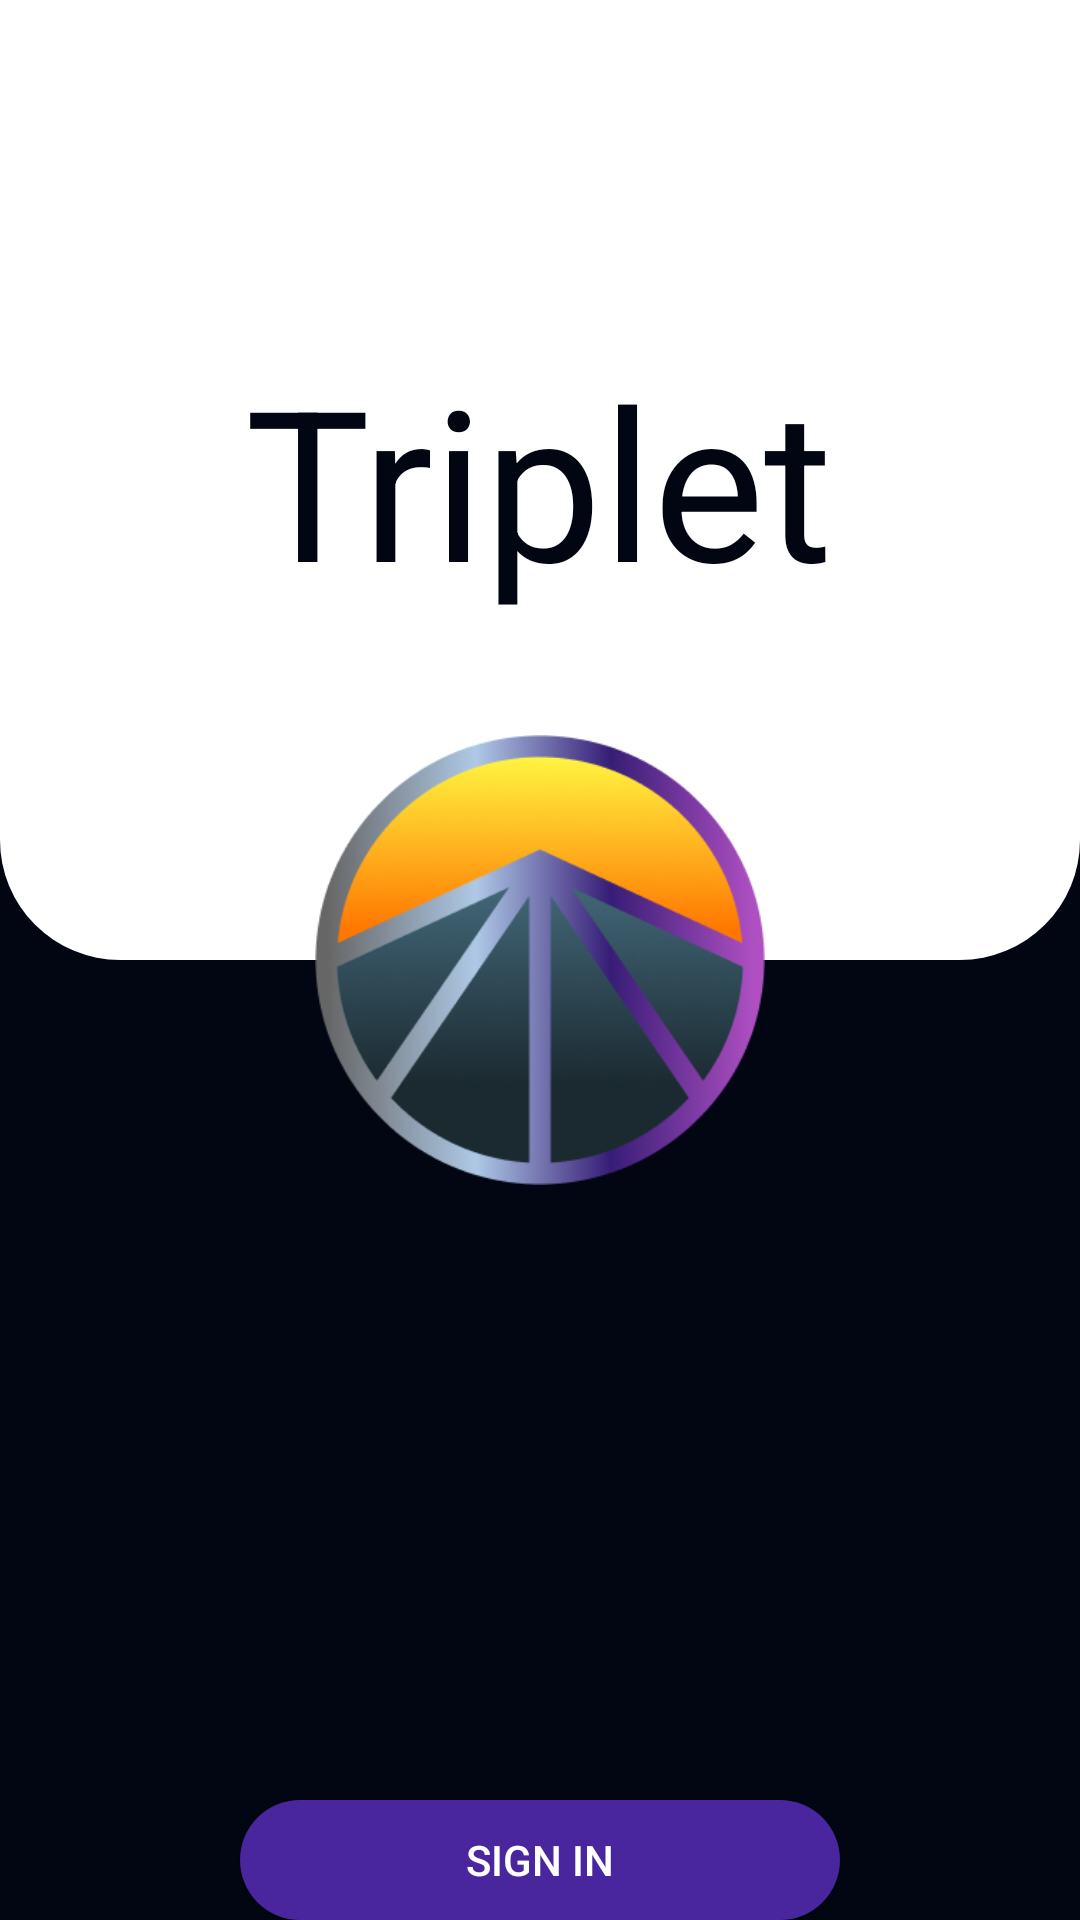

Layout XML and referenced resources for this Android screen:
<!-- AndroidManifest.xml: application theme Theme.TripleT -->
<!-- res/layout/on_board_fragment.xml -->
<?xml version="1.0" encoding="utf-8"?>
<androidx.constraintlayout.widget.ConstraintLayout
    android:id="@+id/onboardFragment"
    xmlns:android="http://schemas.android.com/apk/res/android"
    xmlns:app="http://schemas.android.com/apk/res-auto"
    xmlns:tools="http://schemas.android.com/tools"
    android:layout_width="match_parent"
    android:layout_height="match_parent"
    android:background="@color/fon">


    <LinearLayout
        android:layout_width="0dp"
        android:layout_height="0dp"
        android:orientation="vertical"
        android:gravity="center"
        android:background="@drawable/fon_for_start_page"
        app:layout_constraintTop_toTopOf="parent"
        app:layout_constraintStart_toStartOf="parent"
        app:layout_constraintEnd_toEndOf="parent"
        app:layout_constraintHeight_percent="0.5">
        <TextView
            android:layout_width="wrap_content"
            android:layout_height="wrap_content"
            android:text="Triplet"
            android:textSize="70sp"
            android:gravity="center"
            android:textColor="@color/fon"/>
    </LinearLayout>

    <ImageView
        android:layout_width="150dp"
        android:layout_height="150dp"
        android:src="@drawable/logo"
        app:layout_constraintTop_toTopOf="parent"
        app:layout_constraintBottom_toBottomOf="parent"
        app:layout_constraintStart_toStartOf="parent"
        app:layout_constraintEnd_toEndOf="parent"/>

    <androidx.appcompat.widget.AppCompatButton
        android:id="@+id/startBtn"
        android:layout_width="200dp"
        android:layout_height="40dp"
        android:text="Sign In"
        android:textColor="@color/white"
        android:background="@drawable/back_button_start_window"
        app:layout_constraintStart_toStartOf="parent"
        app:layout_constraintEnd_toEndOf="parent"
        app:layout_constraintBottom_toBottomOf="parent"/>
</androidx.constraintlayout.widget.ConstraintLayout>
<!-- resources referenced by this layout -->
<resources>
  <color name="fon">#010612</color>
  <color name="white">#FFFFFFFF</color>
  <!-- drawable back_button_start_window (drawable) -->
  <?xml version="1.0" encoding="utf-8"?>
  <selector xmlns:android="http://schemas.android.com/apk/res/android">
      <item android:state_pressed="true">
          <shape>
              <solid android:color="#592EC1"/>
              <corners android:radius="30dp"/>
          </shape>
      </item>
      <item>
          <shape>
              <solid android:color="#49269D"/>
              <corners android:radius="30dp"/>
          </shape>
      </item>
  </selector>
  <!-- drawable fon_for_start_page (drawable) -->
  <?xml version="1.0" encoding="utf-8"?>
  <selector xmlns:android="http://schemas.android.com/apk/res/android">
  <item>
      <shape>
          <corners android:bottomLeftRadius="40dp"
              android:bottomRightRadius="40dp"/>
          <solid android:color="@color/white"/>
      </shape>
  </item>
  </selector>
  <!-- drawable logo: png bitmap (drawable, 81373 bytes) -->
  <style name="Theme.TripleT" parent="Base.Theme.TripleT" />
  <style name="Base.Theme.TripleT" parent="Theme.Material3.DayNight.NoActionBar">
          
          
      </style>
</resources>
